Dataset: dataset_cleaned (GitHub, elahemazloomian/traffic-vehicle-classification). Classes: ambulance, autobus, kamyun, kamyunet, minibus, savari, taxi, vanet.

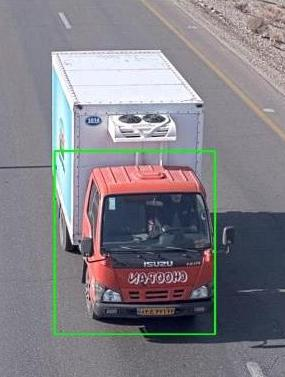
Label: kamyunet

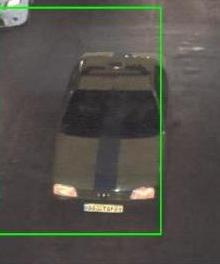
Label: taxi

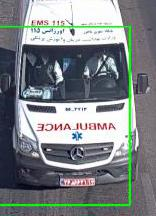
Label: ambulance

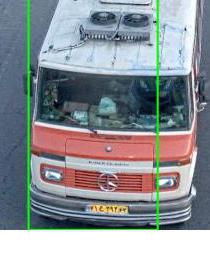
Label: minibus

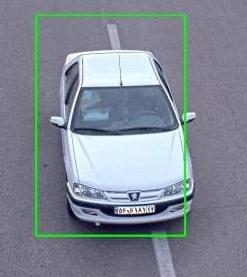
Label: savari

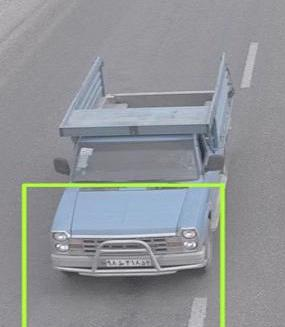
Label: vanet
